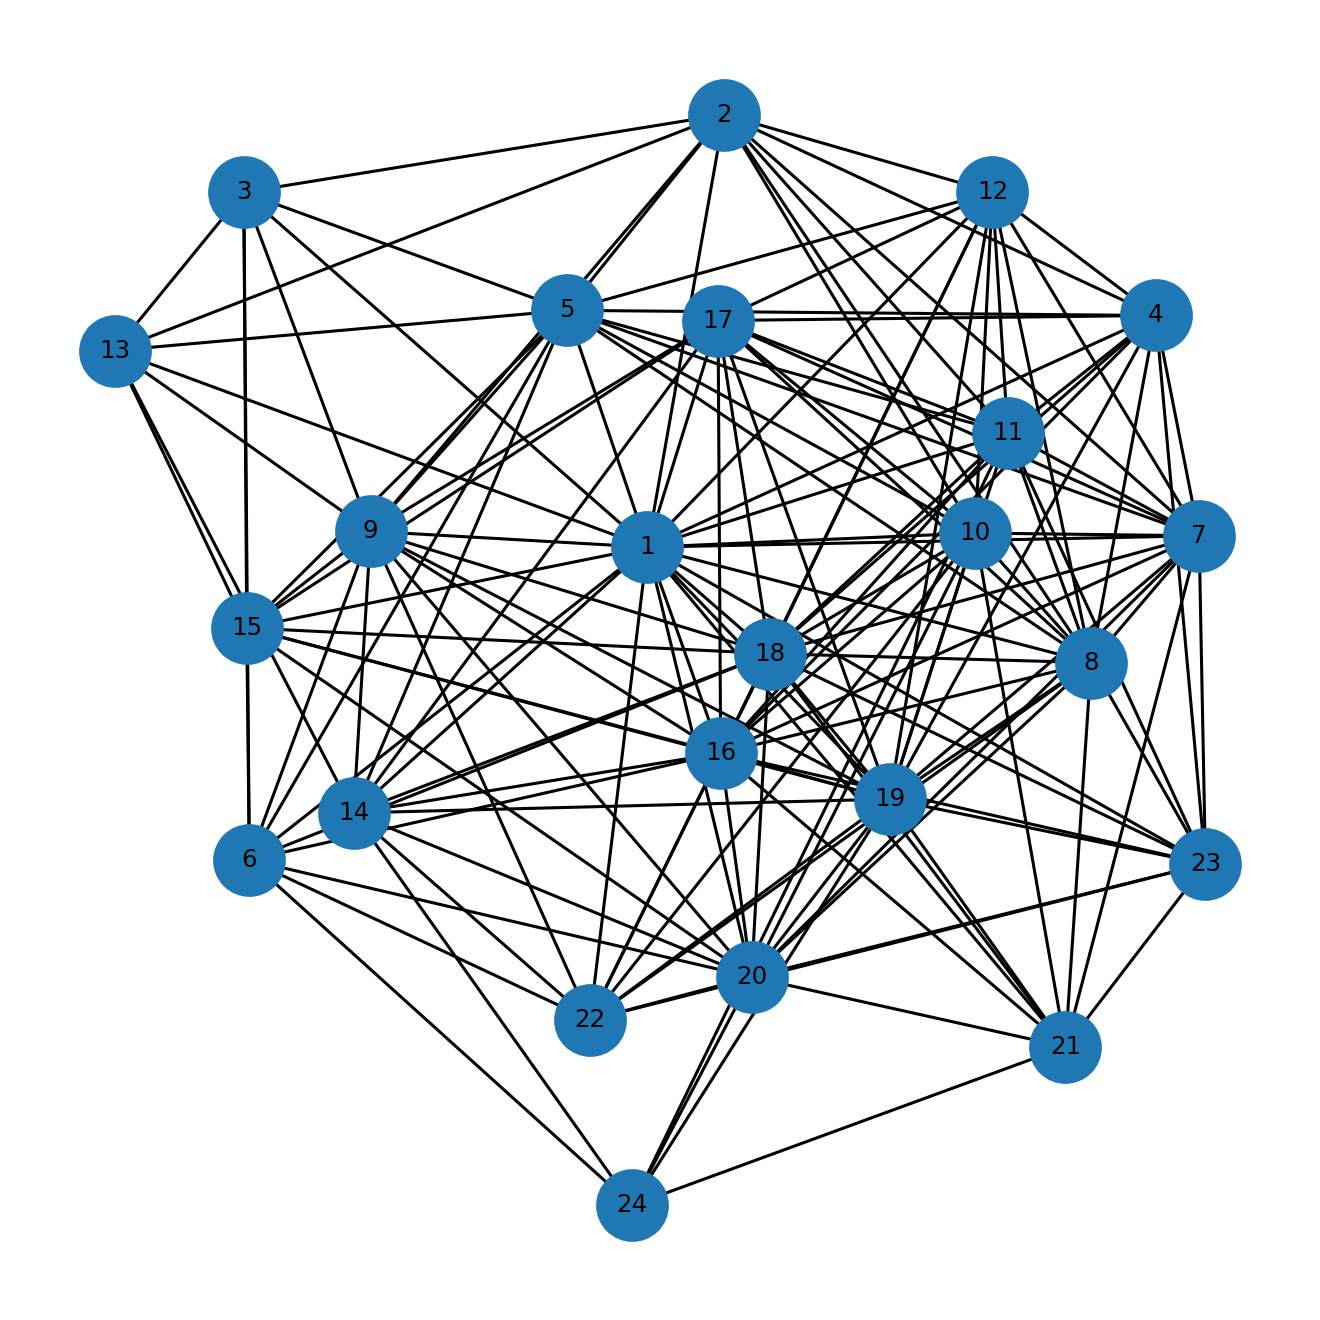

The table this chart was drawn from, first rows:
u, v, kind, ox, oy, x_rel, y_rel
1, 2, proper, 12.0, 25.0, contains, contains
1, 3, proper, 14.0, 12.0, contains, overlap
1, 4, proper, 32.0, 1.0, contains, contains
1, 5, proper, 13.0, 30.0, contains, contains
1, 6, proper, 32.0, 5.0, overlap, contains
1, 7, proper, 26.0, 15.0, contains, contains
1, 8, proper, 29.0, 21.0, contains, overlap
1, 9, proper, 29.0, 11.0, overlap, contains
1, 10, proper, 20.0, 8.0, contains, contains
1, 11, proper, 27.0, 3.0, overlap, contains
1, 12, proper, 12.0, 17.0, contains, contains
1, 13, proper, 6.0, 9.0, contains, contains
1, 14, proper, 23.0, 1.0, overlap, contains
1, 15, proper, 11.0, 12.0, contains, contains
1, 16, proper, 15.0, 33.0, contains, overlap
1, 17, proper, 4.0, 29.0, contains, contains
1, 18, proper, 10.0, 28.0, contains, contains
1, 19, proper, 15.0, 31.0, overlap, contains
1, 20, proper, 12.0, 25.0, overlap, contains
1, 21, proper, 10.0, 3.0, overlap, contains
1, 22, proper, 9.0, 23.0, overlap, overlap
1, 23, proper, 3.0, 17.0, contains, contains
2, 3, proper, 11.0, 1.0, overlap, overlap
2, 4, proper, 10.0, 1.0, overlap, contains
2, 5, proper, 9.0, 23.0, overlap, overlap
2, 7, proper, 7.0, 12.0, overlap, overlap
2, 8, proper, 6.0, 14.0, overlap, overlap
2, 9, proper, 5.0, 6.0, overlap, overlap
2, 10, proper, 4.0, 8.0, overlap, contains
2, 11, proper, 3.0, 3.0, overlap, contains
2, 12, proper, 2.0, 16.0, overlap, overlap
2, 13, proper, 1.0, 7.0, overlap, overlap
3, 5, proper, 12.0, 8.0, overlap, overlap
3, 6, proper, 11.0, 5.0, overlap, contains
3, 9, proper, 8.0, 6.0, overlap, overlap
3, 13, proper, 4.0, 3.0, overlap, overlap
3, 15, proper, 1.0, 10.0, overlap, overlap
4, 5, proper, 13.0, 1.0, contains, inside
4, 7, proper, 26.0, 1.0, contains, inside
4, 8, proper, 28.0, 1.0, overlap, inside
4, 11, proper, 25.0, 1.0, overlap, inside
4, 12, proper, 12.0, 1.0, contains, inside
4, 16, proper, 15.0, 1.0, contains, inside
4, 17, proper, 4.0, 1.0, contains, inside
4, 18, proper, 10.0, 1.0, contains, inside
4, 19, proper, 13.0, 1.0, overlap, inside
4, 23, proper, 3.0, 1.0, contains, inside
5, 6, proper, 12.0, 4.0, overlap, overlap
5, 7, proper, 11.0, 10.0, overlap, overlap
5, 8, proper, 10.0, 12.0, overlap, overlap
5, 9, proper, 9.0, 11.0, overlap, contains
5, 10, proper, 8.0, 8.0, overlap, contains
5, 11, proper, 7.0, 3.0, overlap, contains
5, 12, proper, 6.0, 14.0, overlap, overlap
5, 13, proper, 5.0, 9.0, overlap, contains
5, 14, proper, 3.0, 1.0, overlap, contains
5, 15, proper, 2.0, 10.0, overlap, overlap
6, 9, proper, 30.0, 2.0, contains, overlap
6, 15, proper, 11.0, 5.0, contains, inside
6, 16, proper, 15.0, 5.0, contains, inside
... 94 more rows
